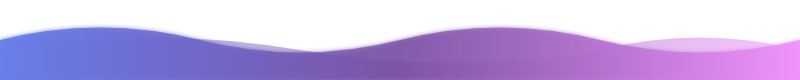
t = 0.00 s
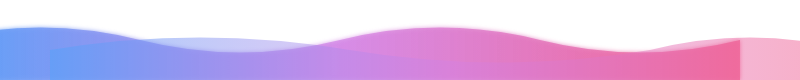
t = 1.50 s
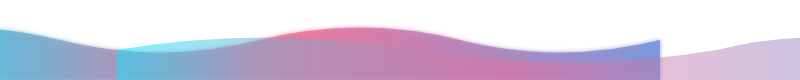
t = 3.50 s
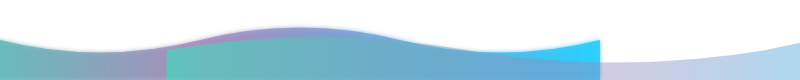
t = 5.00 s
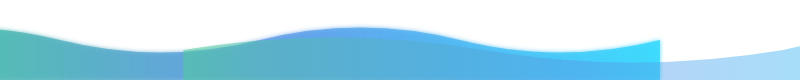
t = 6.50 s
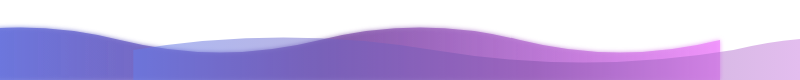
t = 8.00 s

The animated SVG that drew these frames (rendered in a browser with its animation timeline set to each time). Animation: 5 SMIL elements (animate=3,animateTransform=2); frames cover the first 8.00 s, repeats indefinitely.

<svg width="800" height="80" xmlns="http://www.w3.org/2000/svg">
  <defs>
    <linearGradient id="waveGradient" x1="0%" y1="0%" x2="100%" y2="0%">
      <stop offset="0%" style="stop-color:#667eea;stop-opacity:0.9">
        <animate attributeName="stop-color" values="#667eea;#4facfe;#00f2fe;#43e97b;#667eea" dur="8s" repeatCount="indefinite"/>
      </stop>
      <stop offset="50%" style="stop-color:#764ba2;stop-opacity:0.7">
        <animate attributeName="stop-color" values="#764ba2;#f093fb;#f5576c;#4facfe;#764ba2" dur="8s" repeatCount="indefinite"/>
      </stop>
      <stop offset="100%" style="stop-color:#f093fb;stop-opacity:0.9">
        <animate attributeName="stop-color" values="#f093fb;#f5576c;#4facfe;#00f2fe;#f093fb" dur="8s" repeatCount="indefinite"/>
      </stop>
    </linearGradient>
    <filter id="waveGlow">
      <feGaussianBlur stdDeviation="2" result="coloredBlur"/>
      <feMerge> 
        <feMergeNode in="coloredBlur"/>
        <feMergeNode in="SourceGraphic"/>
      </feMerge>
    </filter>
  </defs>
  <path d="M0,40 Q100,15 200,40 T400,40 Q500,15 600,40 T800,40 L800,80 L0,80 Z" fill="url(#waveGradient)" filter="url(#waveGlow)">
    <animateTransform attributeName="transform" type="translate" values="0,0;-200,0;0,0" dur="10s" repeatCount="indefinite"/>
  </path>
  <path d="M0,50 Q150,25 300,50 T600,50 Q700,25 800,50 L800,80 L0,80 Z" fill="url(#waveGradient)" opacity="0.6">
    <animateTransform attributeName="transform" type="translate" values="0,0;200,0;0,0" dur="12s" repeatCount="indefinite"/>
  </path>
</svg>
